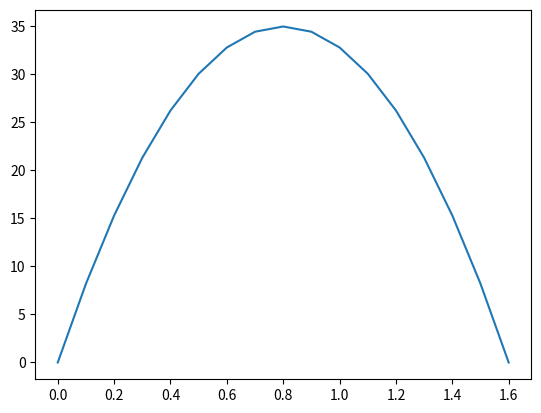

This chart was generated by the following Python code:
import matplotlib.pyplot as plt
import numpy as np

# rocket setup
rocket_weight = 0.25 # kilogram
rocket_drag_coefficient = 0.6 # to be defined
rocket_motor_avg = 12 # newton
rocket_motor_max = 35 # newton
rocket_motor_brandtijd = 1.6 # seconden
rocket_surface = 4.42*10**-3 # vierkante meter

valversnelling = 9.81 # meter per seconde kwadraat
luchtdichtheid = 1.225 # kilogram per kubieke meter, bij 15C

zwaartekracht = valversnelling*rocket_weight
k_waarde = .5*luchtdichtheid*rocket_surface*rocket_drag_coefficient

def generate_moter_curve(power_max, brandtijd):
    xcalc = []
    ycalc = []
    looprange = int(brandtijd * 10 + 1)
    for i in range(0, looprange):
        x = i/10
        xcalc.append(x)
        ycalc.append(-(power_max/(0.5*brandtijd)**2)*(x-(0.5*brandtijd))**2+power_max)


    xpoints = np.array(xcalc)
    ypoints = np.array(ycalc)

    plt.plot(xpoints, ypoints)
    plt.show()

def calc_drag (k, speed):
    return k*(speed**2)

generate_moter_curve(rocket_motor_max,rocket_motor_brandtijd)
